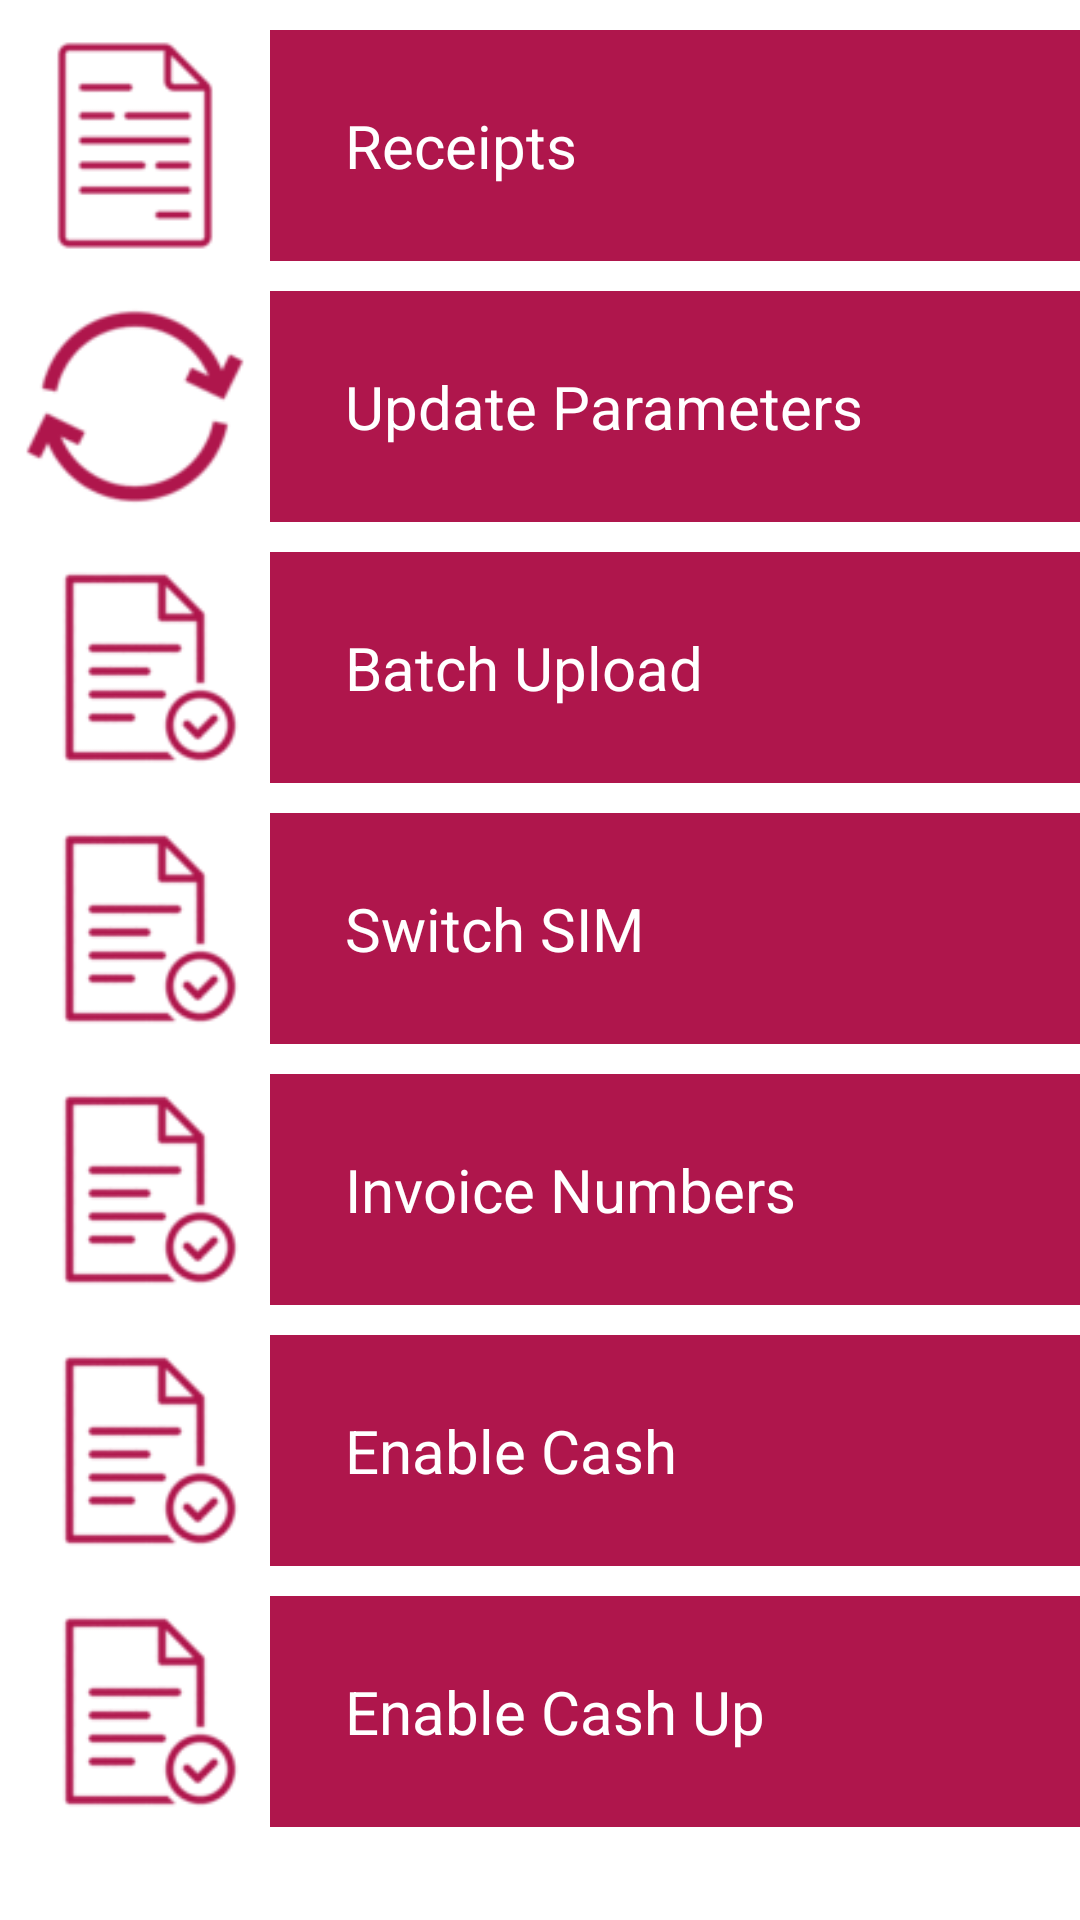

Produce the Android XML layout that renders to this screen, including the resource entries it uses.
<!-- AndroidManifest.xml: application theme Theme.AbsaTerminalApp -->
<!-- res/layout/fragment_merchant_options.xml -->
<?xml version="1.0" encoding="utf-8"?>
<FrameLayout xmlns:android="http://schemas.android.com/apk/res/android"
    xmlns:tools="http://schemas.android.com/tools"
    android:id="@+id/merchant_options_container"
    android:layout_width="match_parent"
    android:layout_height="match_parent"
    android:background="@color/white"
    tools:context=".fragments.settingsFragments.MerchantOptions">
<ScrollView
    android:layout_width="match_parent"
    android:layout_height="match_parent">
    <LinearLayout
        android:layout_width="match_parent"
        android:layout_height="match_parent"
        android:orientation="vertical">
        
        <LinearLayout
            android:id="@+id/receipts_layout_btn"
            android:layout_width="match_parent"
            android:layout_height="wrap_content"
            android:paddingTop="@dimen/title_text_size_10"
            android:orientation="horizontal">
            <ImageView
                android:layout_width="wrap_content"
                android:layout_height="match_parent"
                android:src="@drawable/file"
                android:tint="@color/my_light_primary"

                android:layout_gravity="center_vertical" />
            <LinearLayout
                android:layout_width="0dp"
                android:layout_height="wrap_content"
                android:layout_weight="1"
                android:padding="@dimen/title_text_size_25"
                android:background="@color/my_light_primary">

                
                <TextView
                    android:layout_width="wrap_content"
                    android:layout_height="wrap_content"
                    android:text="Receipts"
                    android:textSize="@dimen/title_text_size_20"
                    android:textColor="@android:color/white" />

            </LinearLayout>

        </LinearLayout>
        <LinearLayout
            android:id="@+id/update_parameters_layout_btn"
            android:layout_width="match_parent"
            android:layout_height="wrap_content"
            android:paddingTop="@dimen/title_text_size_10"
            android:orientation="horizontal">
            <ImageView
                android:layout_width="wrap_content"
                android:layout_height="match_parent"
                android:src="@drawable/circle_arrows"
                android:tint="@color/my_light_primary"
                android:layout_gravity="center_vertical" />
            <LinearLayout
                android:layout_width="0dp"
                android:layout_height="wrap_content"
                android:layout_weight="1"
                android:padding="@dimen/title_text_size_25"
                android:background="@color/my_light_primary">

                
                <TextView
                    android:layout_width="wrap_content"
                    android:layout_height="wrap_content"
                    android:text="Update Parameters"
                    android:textSize="@dimen/title_text_size_20"
                    android:textColor="@android:color/white" />

            </LinearLayout>

        </LinearLayout>
        <LinearLayout
            android:id="@+id/batch_upload_layout_btn"
            android:layout_width="match_parent"
            android:layout_height="wrap_content"
            android:paddingTop="@dimen/title_text_size_10"
            android:orientation="horizontal">
            <ImageView
                android:layout_width="wrap_content"
                android:layout_height="match_parent"
                android:src="@drawable/ticked_icon"
                android:tint="@color/my_light_primary"
                android:layout_gravity="center_vertical" />
            <LinearLayout
                android:layout_width="0dp"
                android:layout_height="wrap_content"
                android:layout_weight="1"
                android:padding="@dimen/title_text_size_25"
                android:background="@color/my_light_primary">

                
                <TextView
                    android:layout_width="wrap_content"
                    android:layout_height="wrap_content"
                    android:text="Batch Upload"
                    android:textSize="@dimen/title_text_size_20"
                    android:textColor="@android:color/white" />

            </LinearLayout>

        </LinearLayout>
        <LinearLayout
            android:id="@+id/switch_sim_layout_btn"
            android:layout_width="match_parent"
            android:layout_height="wrap_content"
            android:paddingTop="@dimen/title_text_size_10"
            android:orientation="horizontal">
            <ImageView
                android:layout_width="wrap_content"
                android:layout_height="match_parent"
                android:src="@drawable/ticked_icon"
                android:tint="@color/my_light_primary"
                android:layout_gravity="center_vertical" />
            <LinearLayout
                android:layout_width="0dp"
                android:layout_height="wrap_content"
                android:layout_weight="1"
                android:padding="@dimen/title_text_size_25"
                android:background="@color/my_light_primary">

                
                <TextView
                    android:layout_width="wrap_content"
                    android:layout_height="wrap_content"
                    android:text="Switch SIM"
                    android:textSize="@dimen/title_text_size_20"
                    android:textColor="@android:color/white" />

            </LinearLayout>

        </LinearLayout>
        <LinearLayout
            android:id="@+id/invoice_numbers_layout_btn"
            android:layout_width="match_parent"
            android:layout_height="wrap_content"
            android:paddingTop="@dimen/title_text_size_10"
            android:orientation="horizontal">
            <ImageView
                android:layout_width="wrap_content"
                android:layout_height="match_parent"
                android:src="@drawable/ticked_icon"
                android:tint="@color/my_light_primary"
                android:layout_gravity="center_vertical" />
            <LinearLayout
                android:layout_width="0dp"
                android:layout_height="wrap_content"
                android:layout_weight="1"
                android:padding="@dimen/title_text_size_25"
                android:background="@color/my_light_primary">

                
                <TextView
                    android:layout_width="wrap_content"
                    android:layout_height="wrap_content"
                    android:text="Invoice Numbers"
                    android:textSize="@dimen/title_text_size_20"
                    android:textColor="@android:color/white" />

            </LinearLayout>

        </LinearLayout>
        <LinearLayout
            android:id="@+id/enable_cash_layout_btn"
            android:layout_width="match_parent"
            android:layout_height="wrap_content"
            android:paddingTop="@dimen/title_text_size_10"
            android:orientation="horizontal">
            <ImageView
                android:layout_width="wrap_content"
                android:layout_height="match_parent"
                android:src="@drawable/ticked_icon"
                android:tint="@color/my_light_primary"
                android:layout_gravity="center_vertical" />
            <LinearLayout
                android:layout_width="0dp"
                android:layout_height="wrap_content"
                android:layout_weight="1"
                android:padding="@dimen/title_text_size_25"
                android:background="@color/my_light_primary">

                
                <TextView
                    android:layout_width="wrap_content"
                    android:layout_height="wrap_content"
                    android:text="Enable Cash"
                    android:textSize="@dimen/title_text_size_20"
                    android:textColor="@android:color/white" />

            </LinearLayout>

        </LinearLayout>
        <LinearLayout
            android:id="@+id/enable_cash_up_layout_btn"
            android:layout_width="match_parent"
            android:layout_height="wrap_content"
            android:paddingTop="@dimen/title_text_size_10"
            android:orientation="horizontal">
            <ImageView
                android:layout_width="wrap_content"
                android:layout_height="match_parent"
                android:src="@drawable/ticked_icon"
                android:tint="@color/my_light_primary"
                android:layout_gravity="center_vertical" />
            <LinearLayout
                android:layout_width="0dp"
                android:layout_height="wrap_content"
                android:layout_weight="1"
                android:padding="@dimen/title_text_size_25"
                android:background="@color/my_light_primary">

                
                <TextView
                    android:layout_width="wrap_content"
                    android:layout_height="wrap_content"
                    android:text="Enable Cash Up"
                    android:textSize="@dimen/title_text_size_20"
                    android:textColor="@android:color/white" />

            </LinearLayout>

        </LinearLayout>


    </LinearLayout>
</ScrollView>

</FrameLayout>
<!-- resources referenced by this layout -->
<resources>
  <color name="my_light_primary">#af164c</color>
  <color name="white">#FFFFFFFF</color>
  <dimen name="title_text_size_10">10sp</dimen>
  <dimen name="title_text_size_20">20sp</dimen>
  <dimen name="title_text_size_25">25sp</dimen>
  <!-- drawable circle_arrows: png bitmap (drawable, 1030 bytes) -->
  <!-- drawable file: png bitmap (drawable, 623 bytes) -->
  <!-- drawable ticked_icon: png bitmap (drawable, 1460 bytes) -->
  <style name="Theme.AbsaTerminalApp" parent="Base.Theme.AbsaTerminalApp" />
  <style name="Base.Theme.AbsaTerminalApp" parent="Theme.Material3.DayNight.NoActionBar">
          
           <item name="colorPrimary">@color/my_light_primary</item>
      </style>
</resources>
